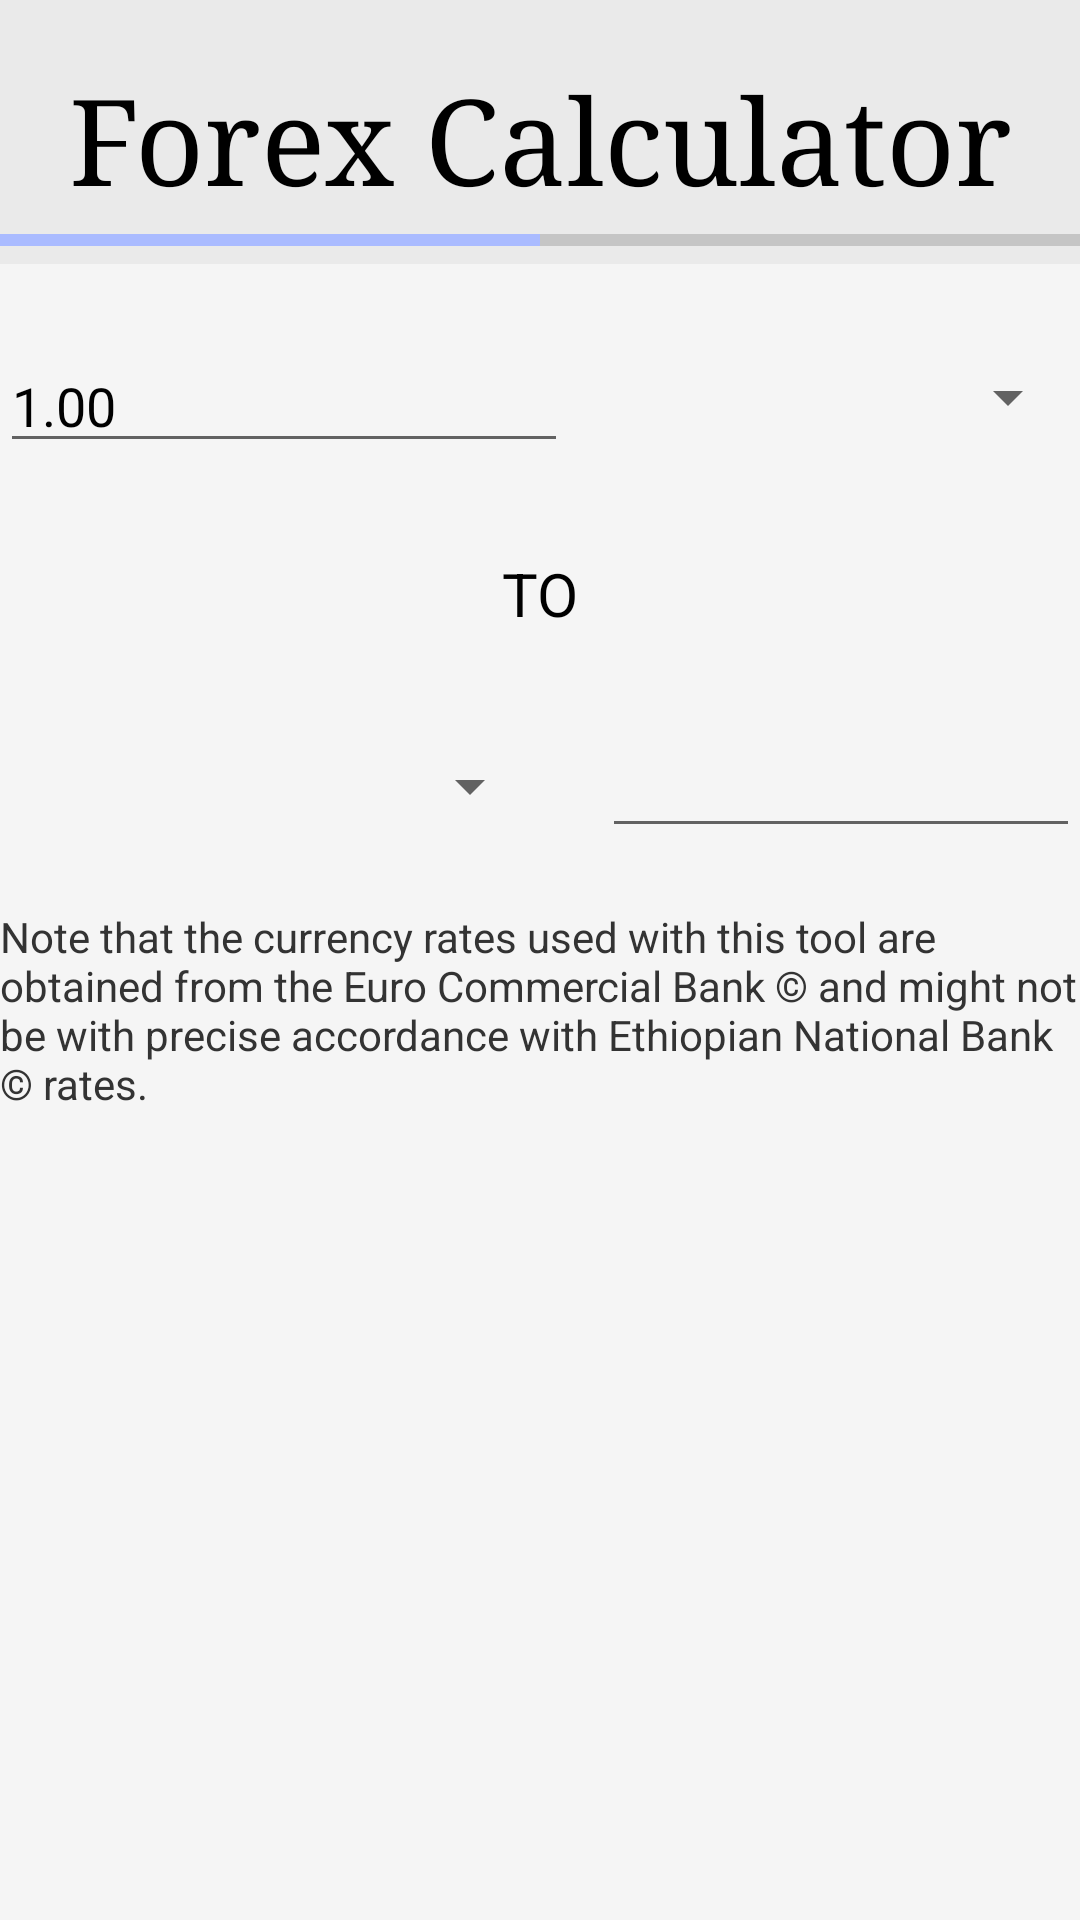

The Android layout XML behind this screen, and the referenced resources:
<!-- AndroidManifest.xml: application theme AppTheme -->
<!-- res/layout/activity_convertor.xml -->
<?xml version="1.0" encoding="utf-8"?>
<RelativeLayout xmlns:android="http://schemas.android.com/apk/res/android"
    xmlns:app="http://schemas.android.com/apk/res-auto"
    xmlns:tools="http://schemas.android.com/tools"
    android:layout_width="match_parent"
    android:layout_height="match_parent"
    android:background="#f5f5f5"

    tools:context="com.goldengear.tikvah.Convertor">


    <LinearLayout
        android:layout_width="match_parent"
        android:layout_height="match_parent"
        android:orientation="vertical"
        >

        <LinearLayout
            android:layout_width="match_parent"
            android:layout_height="wrap_content"
            android:orientation="vertical"
            android:background="#eaeaea">

            <TextView
                android:id="@+id/textView"
                android:layout_width="match_parent"
                android:layout_height="wrap_content"
                android:layout_gravity="center"
                android:layout_marginTop="20dp"
                android:fontFamily="serif"
                android:text="Forex Calculator"
                android:textAlignment="center"
                android:textColor="#000"
                android:textSize="40sp" />

            <ProgressBar
                android:id="@+id/progressBar"
                style="?android:attr/progressBarStyleHorizontal"
                android:layout_width="match_parent"
                android:layout_height="wrap_content"
                android:progress="50"
                />
        </LinearLayout>

        <LinearLayout
            android:layout_width="match_parent"
            android:layout_height="wrap_content"
            android:orientation="horizontal"
            android:layout_marginTop="25dp">

            <EditText
                android:id="@+id/edtFrom"
                android:layout_width="159dp"
                android:layout_height="wrap_content"
                android:layout_weight="1"
                android:ems="10"
                android:inputType="numberDecimal"
                android:text="1.00" />

            <Spinner
                android:id="@+id/spnFrom"
                android:layout_width="120dp"
                android:layout_height="39dp"
                android:theme="@style/AppTheme.Convertor"
                android:foregroundTint="#333"
                android:layout_marginLeft="20dp"
                android:layout_weight="1" />

        </LinearLayout>

        <TextView
            android:id="@+id/textView2"
            android:layout_width="match_parent"
            android:layout_height="wrap_content"
            android:layout_marginBottom="30dp"
            android:layout_marginTop="30dp"
            android:text="TO"
            android:textAlignment="center"
            android:textColor="@color/common_google_signin_btn_text_dark_focused"
            android:textSize="20sp" />

        <LinearLayout
            android:layout_width="match_parent"
            android:layout_height="wrap_content"
            android:orientation="horizontal">

            <Spinner
                android:id="@+id/spnTo"
                android:layout_width="231dp"
                android:layout_height="match_parent"
                android:layout_marginRight="20dp"
                android:foregroundTint="#333"
                android:layout_weight="1" />

            <EditText
                android:id="@+id/edtTo"
                android:layout_width="wrap_content"
                android:layout_height="wrap_content"
                android:layout_weight="1"
                android:ems="10"
                android:inputType="numberDecimal" />

        </LinearLayout>

        <TextView
            android:id="@+id/textView3"
            android:layout_width="match_parent"
            android:layout_height="wrap_content"
            android:layout_weight="1"
            android:layout_marginTop="20dp"
            android:textColor="#333"
            android:text="Note that the currency rates used with this tool are obtained from the Euro Commercial Bank © and might not be with precise accordance with Ethiopian National Bank © rates." />
    </LinearLayout>

</RelativeLayout>
<!-- resources referenced by this layout -->
<resources>
  <style name="AppTheme.Convertor">
          <item name="android:textColor">#000</item>
      </style>
  <style name="AppTheme" parent="Theme.AppCompat.Light.DarkActionBar">
          
          <item name="colorPrimary">#2d7e9b</item>
          <item name="colorPrimaryDark">@color/colorPrimaryDark</item>
          <item name="colorAccent">@color/colorAccent</item>
          <item name="android:textColorPrimary">#000000</item>
          <item name="android:textColor">#000</item>
  
  
          <item name="android:colorBackground">@color/background_material_light</item>
          <item name="android:textColorSecondaryInverse">@color/colorAccent</item>
      </style>
  <color name="colorPrimaryDark">#1540AE</color>
  <color name="colorAccent">#aabbff</color>
  <color name="background_material_light">#f5f5f5</color>
</resources>
